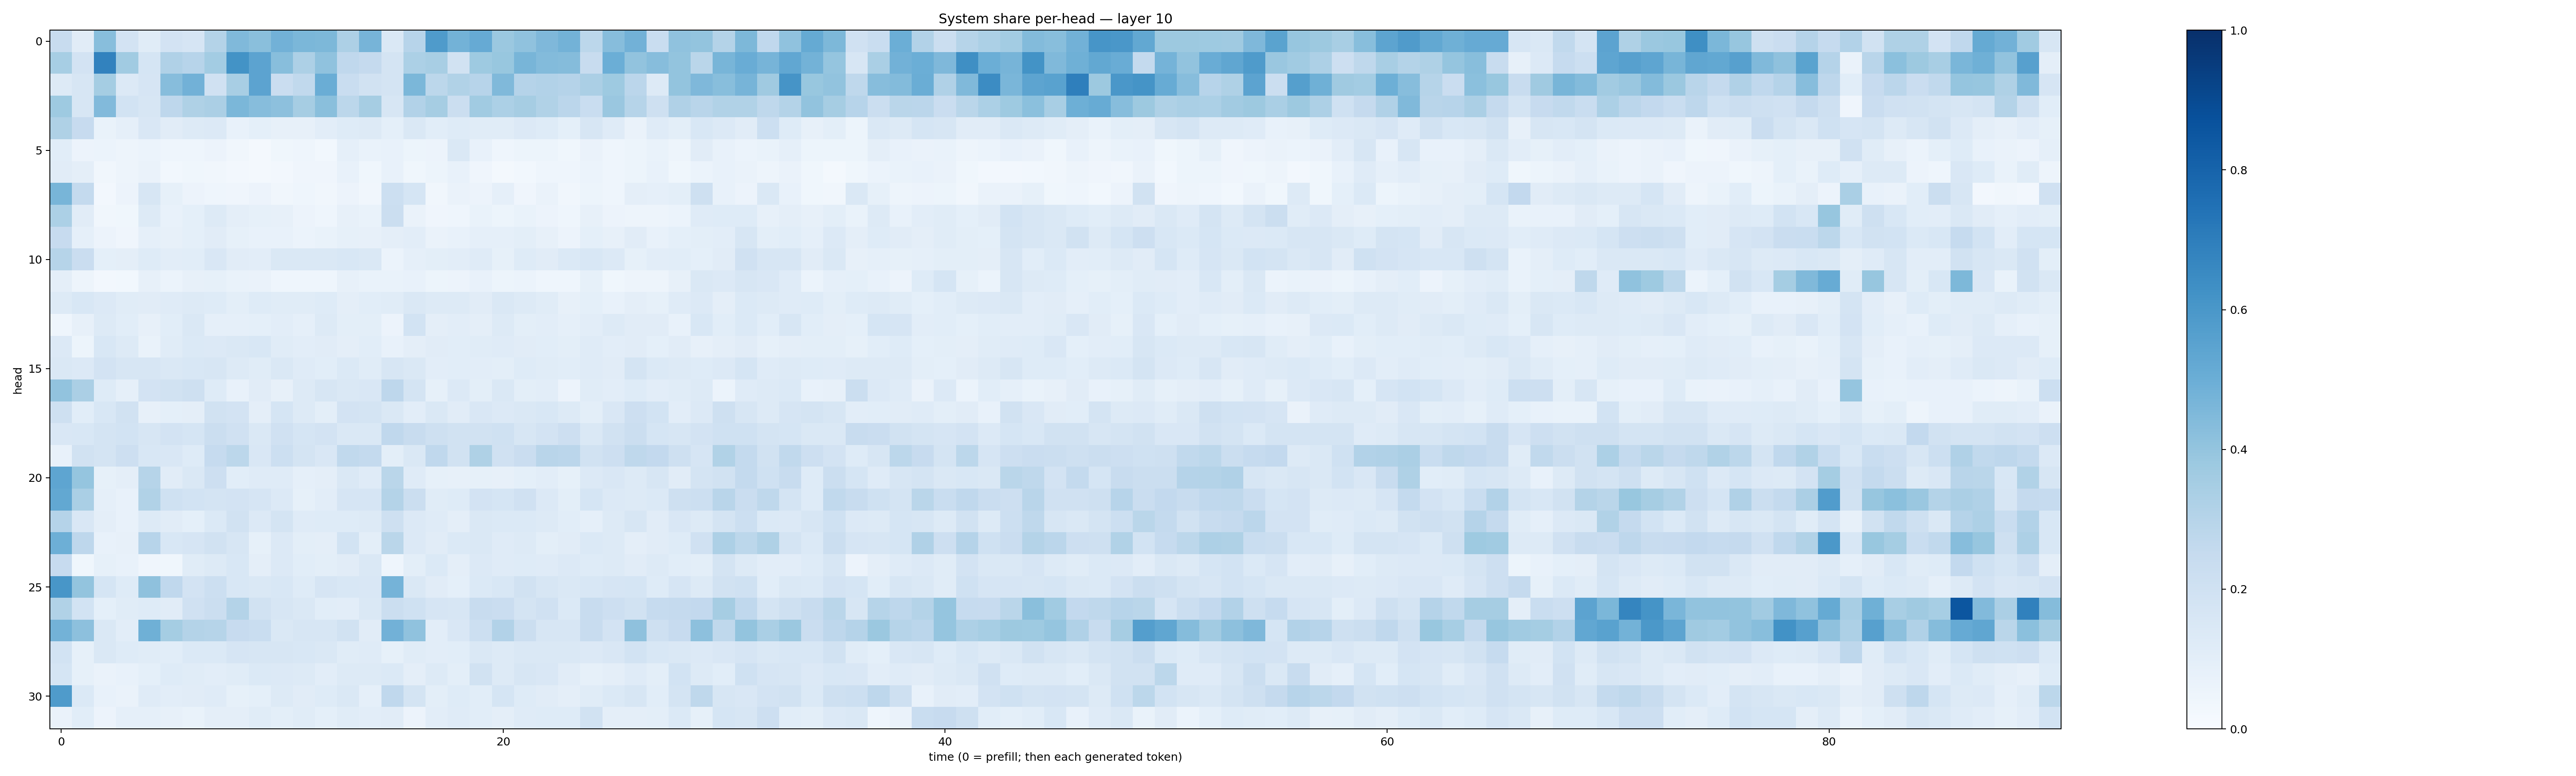

Source data for this figure (header and first rows):
0.23484097, 0.111046284, 0.42740417, 0.1816048, 0.11656614, 0.18006046, 0.16420485, 0.30803907, 0.44544443, 0.42568815, 0.48435608, 0.46043035, 0.45486695, 0.32745382, 0.46877798, 0.14837539, 0.29551277, 0.58323914, 0.47873962, 0.51404285, 0.3815798, 0.40680885, 0.4494417, 0.4797979
0.3449, 0.1809, 0.6804, 0.3649, 0.1702, 0.3179, 0.2941, 0.3555, 0.6176, 0.5443, 0.4274, 0.3276, 0.4092, 0.2674, 0.2501, 0.1765, 0.3308, 0.3425, 0.1892, 0.3735, 0.3872, 0.4659, 0.4403, 0.4353
0.1258, 0.1628, 0.3547, 0.1346, 0.1649, 0.4312, 0.4835, 0.1988, 0.3436, 0.5458, 0.2292, 0.2619, 0.5006, 0.232, 0.1949, 0.1735, 0.46, 0.2786, 0.3126, 0.2952, 0.449, 0.3027, 0.3114, 0.3015
0.3712, 0.1617, 0.4415, 0.1849, 0.1617, 0.2758, 0.3231, 0.3336, 0.4575, 0.4307, 0.4158, 0.3496, 0.4244, 0.2784, 0.349, 0.1591, 0.3093, 0.3495, 0.2248, 0.3635, 0.331, 0.3515, 0.3147, 0.2846
0.3215, 0.2441, 0.06931, 0.08708, 0.1494, 0.1122, 0.126, 0.1363, 0.07039, 0.09059, 0.08058, 0.08151, 0.1018, 0.1217, 0.1269, 0.09015, 0.1421, 0.1081, 0.1234, 0.1161, 0.1145, 0.1333, 0.1243, 0.09157
0.1089, 0.05747, 0.06165, 0.0492, 0.05907, 0.04362, 0.04532, 0.05504, 0.03159, 0.0216, 0.03856, 0.04304, 0.02778, 0.08855, 0.06993, 0.07262, 0.05123, 0.05769, 0.1431, 0.07244, 0.04614, 0.05173, 0.05358, 0.03523
0.111, 0.09503, 0.0313, 0.04864, 0.06287, 0.02964, 0.03774, 0.03278, 0.02384, 0.0176, 0.02692, 0.04182, 0.03948, 0.07067, 0.03886, 0.07059, 0.03614, 0.05462, 0.07112, 0.04101, 0.01694, 0.03013, 0.0444, 0.0458
0.4658, 0.2569, 0.02584, 0.05753, 0.1567, 0.08517, 0.05637, 0.04589, 0.04193, 0.05835, 0.03396, 0.04674, 0.0334, 0.0562, 0.03202, 0.2182, 0.1717, 0.03268, 0.06295, 0.05513, 0.08793, 0.03949, 0.06573, 0.03439
0.3297, 0.1131, 0.03222, 0.03683, 0.1278, 0.07695, 0.09252, 0.1314, 0.09662, 0.08464, 0.08132, 0.05553, 0.0466, 0.08019, 0.06931, 0.2195, 0.06336, 0.04112, 0.04368, 0.0689, 0.05159, 0.06961, 0.05826, 0.04324
0.2451, 0.08842, 0.05545, 0.04212, 0.08796, 0.08008, 0.09192, 0.1098, 0.08417, 0.07365, 0.07611, 0.06034, 0.06937, 0.08517, 0.0799, 0.09638, 0.1034, 0.06597, 0.07127, 0.08923, 0.08868, 0.09864, 0.08176, 0.05829
0.2983, 0.2266, 0.09033, 0.09636, 0.1245, 0.1051, 0.1055, 0.1508, 0.1099, 0.1035, 0.1467, 0.1421, 0.1449, 0.1553, 0.1478, 0.0592, 0.08599, 0.09913, 0.1042, 0.1189, 0.08215, 0.1245, 0.1123, 0.1399
0.09726, 0.04699, 0.02442, 0.02945, 0.08087, 0.06141, 0.08067, 0.08269, 0.06915, 0.06353, 0.04425, 0.0444, 0.04351, 0.07922, 0.06783, 0.06915, 0.07463, 0.05231, 0.05792, 0.07804, 0.0518, 0.06162, 0.04475, 0.04383
0.1262, 0.1527, 0.1329, 0.1164, 0.1097, 0.1207, 0.1311, 0.1218, 0.09981, 0.1214, 0.1153, 0.1168, 0.122, 0.09703, 0.1087, 0.1157, 0.1482, 0.1251, 0.1274, 0.1131, 0.1478, 0.125, 0.1135, 0.08194
0.04371, 0.07918, 0.1314, 0.1061, 0.08006, 0.1088, 0.1435, 0.08766, 0.08794, 0.09078, 0.1042, 0.08623, 0.1284, 0.1002, 0.0993, 0.05842, 0.1847, 0.09615, 0.1019, 0.09741, 0.1328, 0.09976, 0.1047, 0.08759
0.1362, 0.05247, 0.1532, 0.1264, 0.06851, 0.1156, 0.139, 0.1356, 0.1471, 0.1558, 0.1169, 0.104, 0.1122, 0.09582, 0.1085, 0.07212, 0.09465, 0.1125, 0.1073, 0.1164, 0.1201, 0.1115, 0.1093, 0.09907
0.144, 0.1331, 0.1831, 0.1624, 0.1578, 0.1482, 0.154, 0.1631, 0.1292, 0.1168, 0.1441, 0.1206, 0.1093, 0.1372, 0.114, 0.1622, 0.1451, 0.1029, 0.1082, 0.1031, 0.09886, 0.1212, 0.1171, 0.1061
0.4025, 0.3359, 0.1231, 0.08827, 0.1812, 0.1894, 0.2071, 0.1214, 0.07362, 0.1116, 0.0802, 0.1312, 0.1616, 0.1472, 0.1514, 0.2758, 0.1734, 0.08239, 0.1333, 0.09983, 0.1476, 0.0988, 0.1018, 0.05858
0.2034, 0.1087, 0.1546, 0.1904, 0.08125, 0.09278, 0.09742, 0.1941, 0.1817, 0.09442, 0.1691, 0.1261, 0.09876, 0.1822, 0.1773, 0.1425, 0.1026, 0.1476, 0.1107, 0.1519, 0.1336, 0.1408, 0.1526, 0.1288
0.1493, 0.1547, 0.1752, 0.184, 0.1605, 0.1811, 0.169, 0.2237, 0.1972, 0.1475, 0.1992, 0.1716, 0.1815, 0.1453, 0.1423, 0.2667, 0.2346, 0.2059, 0.19, 0.1921, 0.2, 0.1608, 0.1821, 0.2139
0.07511, 0.1918, 0.1792, 0.2148, 0.1555, 0.1507, 0.1239, 0.2473, 0.2774, 0.1486, 0.2156, 0.1761, 0.1501, 0.2633, 0.2542, 0.1009, 0.1462, 0.2683, 0.1905, 0.3209, 0.1976, 0.2299, 0.2914, 0.2835
0.5381, 0.397, 0.0829, 0.0943, 0.2972, 0.1124, 0.1459, 0.211, 0.1075, 0.1194, 0.1208, 0.08924, 0.09396, 0.1458, 0.12, 0.2882, 0.12, 0.08315, 0.07838, 0.08369, 0.07879, 0.09131, 0.1046, 0.08517
0.5265, 0.3382, 0.08647, 0.07456, 0.3148, 0.2031, 0.1858, 0.1795, 0.18, 0.1644, 0.1339, 0.084, 0.1055, 0.165, 0.1649, 0.307, 0.2237, 0.1163, 0.1244, 0.1812, 0.1709, 0.1965, 0.1347, 0.09885
0.3022, 0.1489, 0.09754, 0.07721, 0.1275, 0.1133, 0.09158, 0.1393, 0.1878, 0.1348, 0.1751, 0.1179, 0.122, 0.1243, 0.1275, 0.2088, 0.1332, 0.1206, 0.09679, 0.1426, 0.1379, 0.1369, 0.1266, 0.1065
0.494, 0.2744, 0.07295, 0.08066, 0.2962, 0.1545, 0.1654, 0.1927, 0.1594, 0.08418, 0.1357, 0.09916, 0.09566, 0.185, 0.1005, 0.2863, 0.135, 0.1129, 0.1391, 0.147, 0.1203, 0.1263, 0.09976, 0.1116
0.2448, 0.03882, 0.08326, 0.07791, 0.04189, 0.03712, 0.1159, 0.1307, 0.1544, 0.09611, 0.134, 0.1064, 0.0983, 0.1115, 0.1474, 0.04428, 0.09933, 0.1399, 0.0957, 0.1352, 0.1177, 0.1249, 0.1209, 0.134
0.6044, 0.3992, 0.1706, 0.1246, 0.4137, 0.2667, 0.1812, 0.2168, 0.1556, 0.1418, 0.1552, 0.1228, 0.1643, 0.1535, 0.1498, 0.4745, 0.1443, 0.1114, 0.09313, 0.1395, 0.1545, 0.1878, 0.1615, 0.1481
0.3164, 0.1838, 0.09047, 0.1153, 0.1219, 0.1113, 0.1978, 0.2214, 0.3053, 0.1898, 0.1587, 0.1424, 0.1057, 0.1054, 0.1482, 0.2242, 0.2007, 0.167, 0.1618, 0.2377, 0.23, 0.1792, 0.1974, 0.1393
0.4798, 0.4145, 0.1455, 0.1037, 0.4916, 0.353, 0.3057, 0.2976, 0.2432, 0.2323, 0.1435, 0.1593, 0.1576, 0.1928, 0.1095, 0.4816, 0.4067, 0.1042, 0.1509, 0.2177, 0.3115, 0.226, 0.1576, 0.1639
0.1855, 0.08304, 0.1461, 0.1232, 0.1136, 0.1083, 0.1369, 0.137, 0.1648, 0.157, 0.1612, 0.1561, 0.1465, 0.1157, 0.1181, 0.08334, 0.1164, 0.1039, 0.1065, 0.1472, 0.1282, 0.1466, 0.1466, 0.1427
0.1705, 0.08256, 0.0644, 0.07493, 0.09076, 0.1249, 0.1158, 0.1041, 0.1157, 0.137, 0.1333, 0.1315, 0.1043, 0.1276, 0.1295, 0.1389, 0.09453, 0.1263, 0.1013, 0.1924, 0.1264, 0.1621, 0.1504, 0.1105
0.5846, 0.137, 0.0719, 0.06375, 0.1197, 0.1052, 0.11, 0.1186, 0.08397, 0.09011, 0.1287, 0.112, 0.1244, 0.1472, 0.08615, 0.2685, 0.1747, 0.09961, 0.1236, 0.1082, 0.1703, 0.123, 0.1111, 0.0949
0.06478, 0.1082, 0.05639, 0.08674, 0.08801, 0.07889, 0.0697, 0.0962, 0.09375, 0.1134, 0.09965, 0.1149, 0.09348, 0.1145, 0.1047, 0.1126, 0.05689, 0.1044, 0.1179, 0.1089, 0.09695, 0.1192, 0.1231, 0.1225
